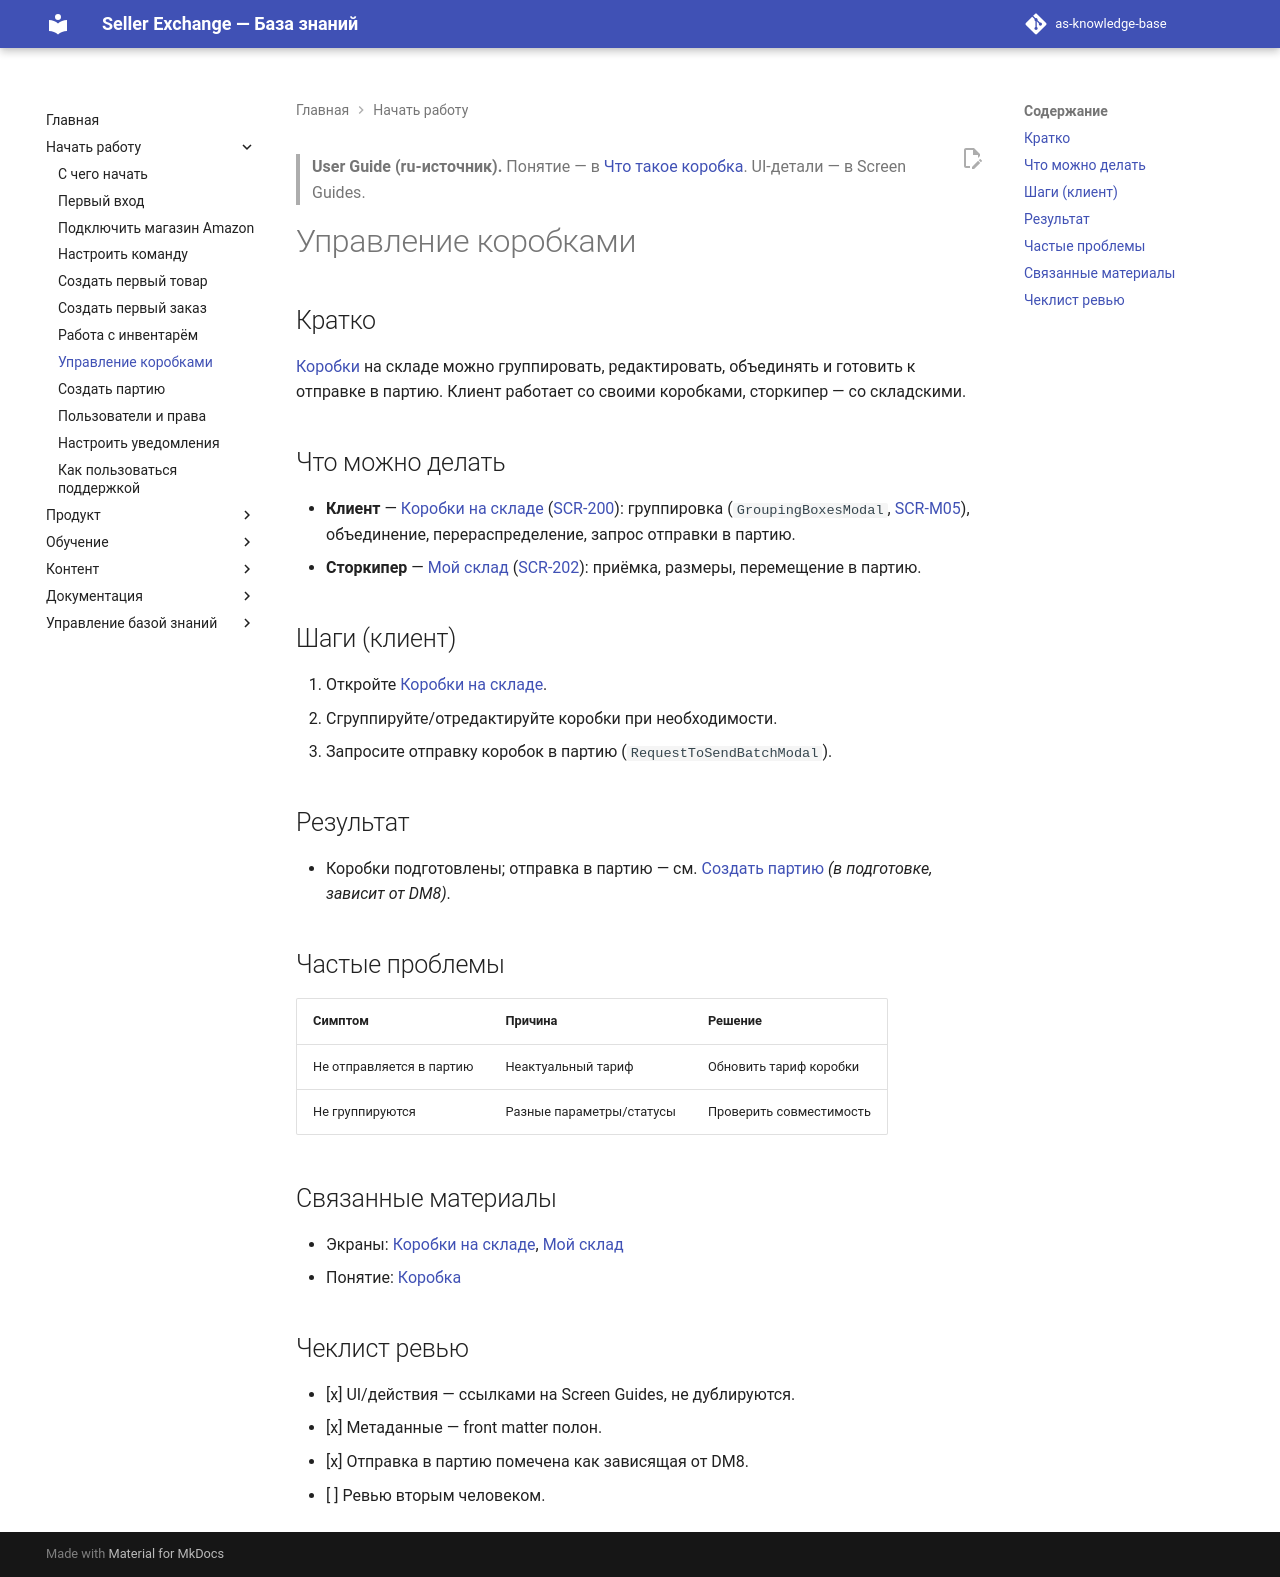

repository: elviradesign-ux/as-knowledge-base · page: articles/user-guide/052-manage-boxes/index.html · generator: mkdocs

---
title: "Управление коробками"
slug: manage-boxes
article_type: User Guide
section: User Guide
status: approved
difficulty: beginner
locale: ru
localization_status: ru-source
audience: [Client, Storekeeper]
roles: [Client, Storekeeper]
modules: [Warehouse]
entities: [Box, Super Box, Batch]
workflows: [WF-007, WF-035]
related_screens: [SCR-200, SCR-202, SCR-M05]
related_entities: [Box, Super Box, Batch]
related_articles: [warehouse-in-stock, my-warehouse, 004-box, 053-create-batch]
seo_title: "Управление коробками в Seller Exchange"
seo_description: "Как управлять коробками на складе в Seller Exchange: группировка, редактирование, объединение и подготовка к отправке в партию."
owner: TBD
last_updated: 2026-07-09
review_by: 2026-10-09
locales: [en, ru, zh, ua]
source_documents:
  - articles/screens/warehouse-in-stock.md, my-warehouse.md
  - articles/foundations/004-box.md
validation_status: confirmed
---

> **User Guide (ru-источник).** Понятие — в
> [Что такое коробка](../foundations/004-box.md). UI-детали — в Screen Guides.

# Управление коробками

## Кратко

[Коробки](../foundations/004-box.md) на складе можно группировать, редактировать,
объединять и готовить к отправке в партию. Клиент работает со своими коробками,
сторкипер — со складскими.

## Что можно делать

- **Клиент** — [Коробки на складе](../screens/warehouse-in-stock.md)
  ([SCR-200](../../SCREEN_CATALOG.md)): группировка (`GroupingBoxesModal`,
  [SCR-M05](../../SCREEN_CATALOG.md)), объединение, перераспределение, запрос
  отправки в партию.
- **Сторкипер** — [Мой склад](../screens/my-warehouse.md)
  ([SCR-202](../../SCREEN_CATALOG.md)): приёмка, размеры, перемещение в партию.

## Шаги (клиент)

1. Откройте [Коробки на складе](../screens/warehouse-in-stock.md).
2. Сгруппируйте/отредактируйте коробки при необходимости.
3. Запросите отправку коробок в партию (`RequestToSendBatchModal`).

## Результат

- Коробки подготовлены; отправка в партию — см.
  [Создать партию](053-create-batch.md) _(в подготовке, зависит от DM8)_.

## Частые проблемы

| Симптом | Причина | Решение |
|---|---|---|
| Не отправляется в партию | Неактуальный тариф | Обновить тариф коробки |
| Не группируются | Разные параметры/статусы | Проверить совместимость |

## Связанные материалы

- Экраны: [Коробки на складе](../screens/warehouse-in-stock.md), [Мой склад](../screens/my-warehouse.md)
- Понятие: [Коробка](../foundations/004-box.md)

## Чеклист ревью

- [x] UI/действия — ссылками на Screen Guides, не дублируются.
- [x] Метаданные — front matter полон.
- [x] Отправка в партию помечена как зависящая от DM8.
- [ ] Ревью вторым человеком.
